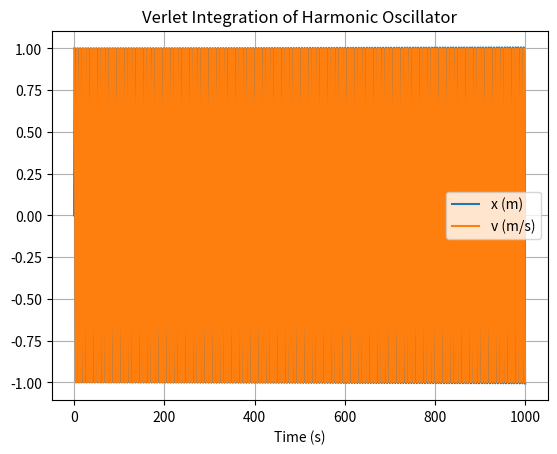

This chart was generated by the following Python code:
import numpy as np
import matplotlib.pyplot as plt

# Constants
m = 1
k = 1
x = 0
v = 1
t_max = 1000
dt = 1.00001
n_steps = int(t_max / dt)

# Verlet initial conditions
x_verlet = x
v_verlet = v

# Arrays for position and velocity
x_listverlet = [x_verlet]
v_listverlet = [v_verlet]

# Time array created up front
t_array = np.arange(0, t_max + dt, dt)

# First step (from Taylor expansion)
a = -k * x / m
x_next = x + v * dt + 0.5 * a * dt**2
x_listverlet.append(x_next)
v_listverlet.append(v_verlet)  # Optional: same initial velocity for consistency

# Verlet loop
for i in range(2, len(t_array)):
    a = -k * x_listverlet[-1] / m
    x_new = 2 * x_listverlet[-1] - x_listverlet[-2] + dt**2 * a
    x_listverlet.append(x_new)
    v_estimate = (x_listverlet[-1] - x_listverlet[-3]) / (2 * dt)
    v_listverlet.append(v_estimate)

# Convert to NumPy arrays
x_array = np.array(x_listverlet)
v_array = np.array(v_listverlet)

# Plotting
plt.figure(2)
plt.clf()
plt.title("Verlet Integration of Harmonic Oscillator")
plt.xlabel('Time (s)')
plt.grid()
plt.plot(t_array, x_array, label='x (m)')
plt.plot(t_array, v_array, label='v (m/s)')
plt.legend()
plt.show()
